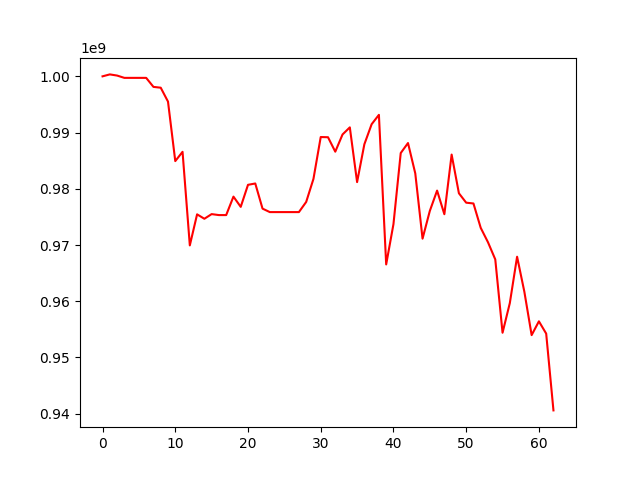

Values plotted in this chart, from the file beside it:
, 0
0, 1000000000
1, 1000344448
2, 1000138179
3, 999727319
4, 999727319
5, 999727319
6, 999727319
7, 998123678
8, 997977371
9, 995507253
10, 984925546
11, 986576003
12, 969934541
13, 975454938
14, 974669260
15, 975496768
16, 975323442
17, 975323442
18, 978608244
19, 976785387
20, 980704410
21, 980942651
22, 976470149
23, 975854966
24, 975854966
25, 975854966
26, 975854966
27, 975854966
28, 977660253
29, 981759960
30, 989203472
31, 989170334
32, 986600461
33, 989662410
34, 990923997
35, 981190589
36, 987917544
37, 991484975
38, 993151500
39, 966547844
40, 973709433
41, 986354770
42, 988137373
43, 982742870
44, 971129785
45, 976059848
46, 979679480
47, 975476074
48, 986083276
49, 979202473
50, 977528702
51, 977387448
52, 973049057
53, 970483852
54, 967442252
55, 954395381
56, 959667542
57, 967919315
58, 961681739
59, 953975378
... 3 more rows
